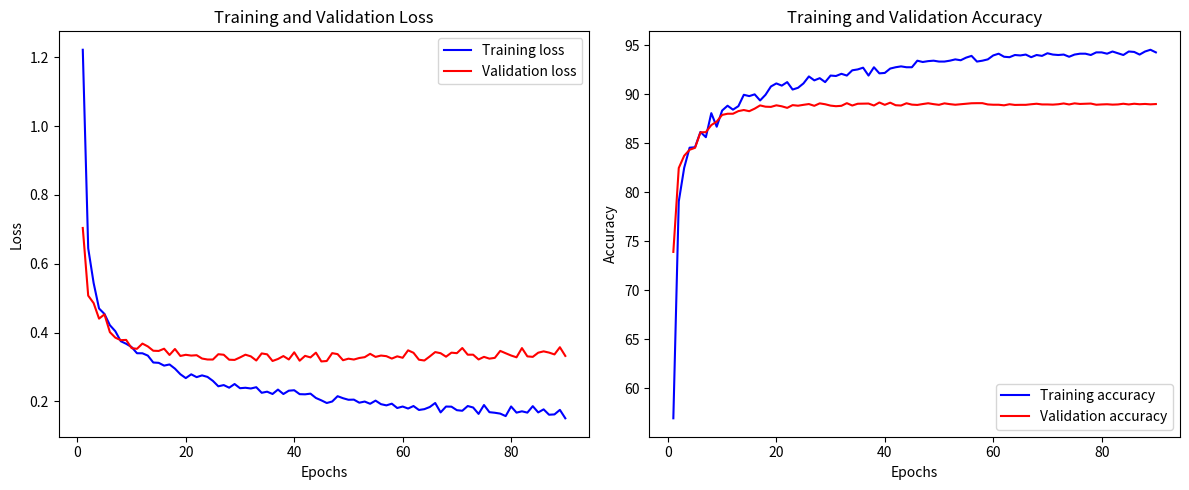

Reproduce this figure in Python.
import matplotlib.pyplot as plt

# Your provided data
train_loss = [1.2224, 0.6450, 0.5441, 0.4699, 0.4540, 0.4213, 0.4038, 0.3748, 0.3672, 0.3578,
              0.3397, 0.3396, 0.3328, 0.3128, 0.3118, 0.3037, 0.3071, 0.2949, 0.2786, 0.2674,
              0.2784, 0.2702, 0.2753, 0.2709, 0.2593, 0.2436, 0.2471, 0.2395, 0.2502, 0.2380,
              0.2393, 0.2372, 0.2409, 0.2247, 0.2279, 0.2212, 0.2340, 0.2211, 0.2308, 0.2321,
              0.2207, 0.2202, 0.2222, 0.2096, 0.2027, 0.1950, 0.1993, 0.2148, 0.2089, 0.2044,
              0.2048, 0.1959, 0.1992, 0.1927, 0.2019, 0.1916, 0.1881, 0.1930, 0.1804, 0.1847,
              0.1789, 0.1862, 0.1747, 0.1771, 0.1833, 0.1950, 0.1677, 0.1847, 0.1843, 0.1741,
              0.1724, 0.1862, 0.1819, 0.1633, 0.1891, 0.1683, 0.1666, 0.1641, 0.1569, 0.1849,
              0.1670, 0.1708, 0.1670, 0.1858, 0.1676, 0.1765, 0.1609, 0.1618, 0.1750, 0.1505]

test_loss = [0.7041, 0.5073, 0.4855, 0.4404, 0.4527, 0.4010, 0.3851, 0.3777, 0.3785, 0.3546,
             0.3526, 0.3678, 0.3595, 0.3470, 0.3464, 0.3529, 0.3347, 0.3521, 0.3318, 0.3352,
             0.3329, 0.3340, 0.3243, 0.3215, 0.3214, 0.3369, 0.3353, 0.3209, 0.3203, 0.3275,
             0.3355, 0.3306, 0.3186, 0.3392, 0.3366, 0.3172, 0.3230, 0.3315, 0.3216, 0.3424,
             0.3180, 0.3321, 0.3276, 0.3414, 0.3159, 0.3171, 0.3400, 0.3371, 0.3194, 0.3239,
             0.3214, 0.3259, 0.3283, 0.3380, 0.3291, 0.3330, 0.3312, 0.3242, 0.3307, 0.3265,
             0.3482, 0.3410, 0.3209, 0.3186, 0.3304, 0.3431, 0.3398, 0.3297, 0.3414, 0.3399,
             0.3549, 0.3355, 0.3355, 0.3216, 0.3292, 0.3240, 0.3263, 0.3465, 0.3397, 0.3331,
             0.3279, 0.3547, 0.3306, 0.3292, 0.3413, 0.3452, 0.3416, 0.3363, 0.3572, 0.3319]

train_accuracy = [56.9196, 79.0625, 82.5000, 84.5536, 84.5982, 86.1607, 85.6250, 88.0804, 86.6964, 88.3482,
                  88.8393, 88.4375, 88.7946, 89.9554, 89.8214, 90.0000, 89.3750, 89.9554, 90.8036, 91.1161,
                  90.8929, 91.2500, 90.4911, 90.6696, 91.1161, 91.8304, 91.4286, 91.6518, 91.2500, 91.9196,
                  91.8750, 92.0982, 91.9196, 92.4554, 92.5446, 92.7232, 91.9196, 92.7679, 92.1429, 92.1875,
                  92.6339, 92.7679, 92.8571, 92.7679, 92.7679, 93.4375, 93.3036, 93.3929, 93.4375, 93.3482,
                  93.3482, 93.4375, 93.5714, 93.4821, 93.7500, 93.9286, 93.3482, 93.4375, 93.5714, 93.9732,
                  94.1518, 93.8393, 93.7946, 94.0179, 93.9732, 94.0625, 93.7946, 94.0179, 93.9286, 94.1964,
                  94.0625, 94.0179, 94.0625, 93.8393, 94.0625, 94.1518, 94.1518, 94.0179, 94.2857, 94.2857,
                  94.1518, 94.3750, 94.1964, 94.0179, 94.3750, 94.3304, 94.0625, 94.3750, 94.5536, 94.2857]

test_accuracy = [73.9100, 82.4800, 83.7300, 84.3400, 84.5400, 86.1200, 86.1400, 86.8600, 87.2200, 87.9000,
                 88.0200, 88.0200, 88.2900, 88.4000, 88.2800, 88.5400, 88.8700, 88.7400, 88.7200, 88.8800,
                 88.7800, 88.6200, 88.9000, 88.8400, 88.9300, 89.0100, 88.8300, 89.0800, 88.9900, 88.8500,
                 88.7900, 88.8300, 89.1000, 88.8600, 89.0400, 89.0500, 89.0600, 88.8600, 89.1700, 88.9300,
                 89.1500, 88.8900, 88.8600, 89.0900, 88.9500, 88.9200, 89.0100, 89.0900, 89.0000, 88.9300,
                 89.0800, 89.0000, 88.9400, 88.9900, 89.0400, 89.0900, 89.1000, 89.1000, 88.9700, 88.9400,
                 88.9400, 88.8800, 88.9900, 88.9200, 88.9300, 88.9300, 88.9900, 89.0400, 88.9700, 88.9700,
                 88.9500, 88.9900, 89.0700, 88.9700, 89.0800, 89.0200, 89.0400, 89.0600, 88.9400, 88.9700,
                 88.9900, 88.9500, 88.9700, 89.0400, 88.9700, 89.0400, 88.9900, 89.0200, 88.9800, 89.0100]

# Plotting
epochs = range(1, len(train_loss) + 1)

plt.figure(figsize=(12, 5))

# Loss plot
plt.subplot(1, 2, 1)
plt.plot(epochs, train_loss, 'b', label='Training loss')
plt.plot(epochs, test_loss, 'r', label='Validation loss')
plt.title('Training and Validation Loss')
plt.xlabel('Epochs')
plt.ylabel('Loss')
plt.legend()

# Accuracy plot
plt.subplot(1, 2, 2)
plt.plot(epochs, train_accuracy, 'b', label='Training accuracy')
plt.plot(epochs, test_accuracy, 'r', label='Validation accuracy')
plt.title('Training and Validation Accuracy')
plt.xlabel('Epochs')
plt.ylabel('Accuracy')
plt.legend()

plt.tight_layout()
plt.show()
